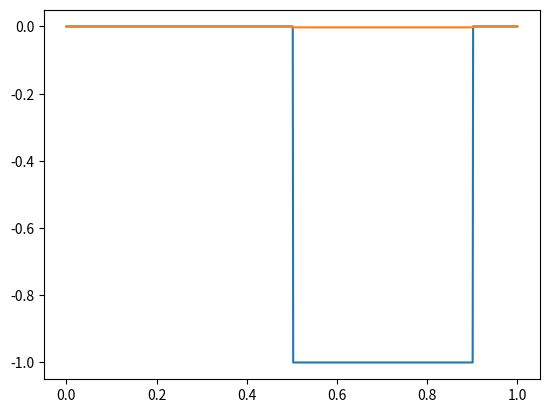

Here is the Python script that generated this plot:
#ADAPTAR A DESCRIÇÃO ABAIXO

"""
Esse programa visa simular uma linha de transmissão segundo as equações do
telegrafista através do método das diferenças finitas.

O procedimento consiste em guardar gerar duas grades de pontos z,t, uma para
tensão e uma para corrente. As grades estão desalinhadas para melhorar a
qualidade das aproximações numéricas. Em princípio só são conhecidas as
condições iniciais para t=0 e daí são calculados os estados da linha para
os outros instantes de tempo.

Também integrado ao programa está uma animação do resultado.

Ilustração da grade (o=corrente x=tensão)
++++++++++++++++++++++++++++++++++++++++++++++++++++++++++++++++++
+o|  o   o   o   o   o   o   o   o   o   o   o   o   o  |o       +
+ |                                                     |        +
+ |x   x   x   x   x   x   x   x   x   x   x   x   x   x|    \   +
+ |                                                     |    |   +
+o|  o   o   o   o   o   o   o   o   o   o   o   o   o  |o   |dt +
+ |                                                     |    |   +
+ |x   x   x   x   x   x   x   x   x   x   x   x   x   x|    /   +
+ |                                                     |        +
+o|  o   o   o   o   o   o   o   o   o   o   o   o   o  |o       +
+ fonte      \---/                                      carga    +
+              dz                                                +
+                                                                +
++++++++++++++++++++++++++++++++++++++++++++++++++++++++++++++++++
"""

import numpy as np
from scipy.constants import c, mu_0, epsilon_0
import matplotlib.pyplot as plt

l = 1e0                 # Comprimento do espaço em metros
SIGMA = 0               # Condutividade do meio
SIGMA_STAR = 0          # Perda magnética equivalente
EPSILON = epsilon_0     # Permissividade elétrica do meio
MU = mu_0               # Permeabilidade magnética do meio

#precisão do comprimento
dx = 1e-3  # m
dt = dx/c  # s

#comprimento do fio (Quantidade de pontos simulados)
LEN = int(l/dx) #pontos

#duração da simulação (Número de passos de tempo)
TIME = int(1.5*(l/c)/dt) #pontos

#verificação de memória < 2GB (para nao dar problema no PC)
memoria = TIME*LEN*8*2
assert (memoria < 2*(2**30)), "parâmetros consomem muita memoria: " + str(memoria/(2**30)) + "GB"


# Campo na borda esquerda
# Pulso retangular
Ez_t = np.zeros(TIME)
Ez_t[0:int(0.4*(l/c)/dt)] = 1

# Condições iniciais
Ez0 = np.zeros(LEN+1)
Hy0 = np.zeros(LEN)

# Constantes uteis para a simulação
CA = (1-((SIGMA*dt)/(2*EPSILON)))/(1+(SIGMA*dt)/(2*EPSILON))
CB = (dt/(EPSILON*dx))/(1+(SIGMA*dt)/(2*EPSILON))
DA = (1-((SIGMA_STAR*dt)/(2*MU)))/(1+(SIGMA_STAR*dt)/(2*MU))
DB = (dt/(MU*dx))/(1+(SIGMA_STAR*dt)/(2*MU))

# Arrays para armazenar e processar os dados
Ez = np.empty((TIME, LEN+1))
Ez[0] = Ez0     # Condição inicial
Ez[:, 0] = Ez_t # Fonte na borda esquerca
Ez[:, -1] = 0   # Condição de contorno na borda direita

Hy = np.empty((TIME, LEN))
Hy[0] = Hy0     # Condição inicial

print(CA, CB, DA, DB)

# Loop principal da simulação
for n in range(1, TIME): # Começa em 1 porque condições iniciais são conhecidas
    Ez[n][1:-1] = CA*Ez[n-1][1:-1] + CB*(Hy[n-1][1:]-Hy[n-1][:-1])
    Hy[n] = DA*Hy[n-1] + DB*(Ez[n][1:] - Ez[n][:-1])


plt.plot(np.linspace(0, l, num=LEN+1), Ez[-1])
plt.show()
plt.plot(np.linspace(0, l, num=LEN), Hy[-1])
plt.show()
